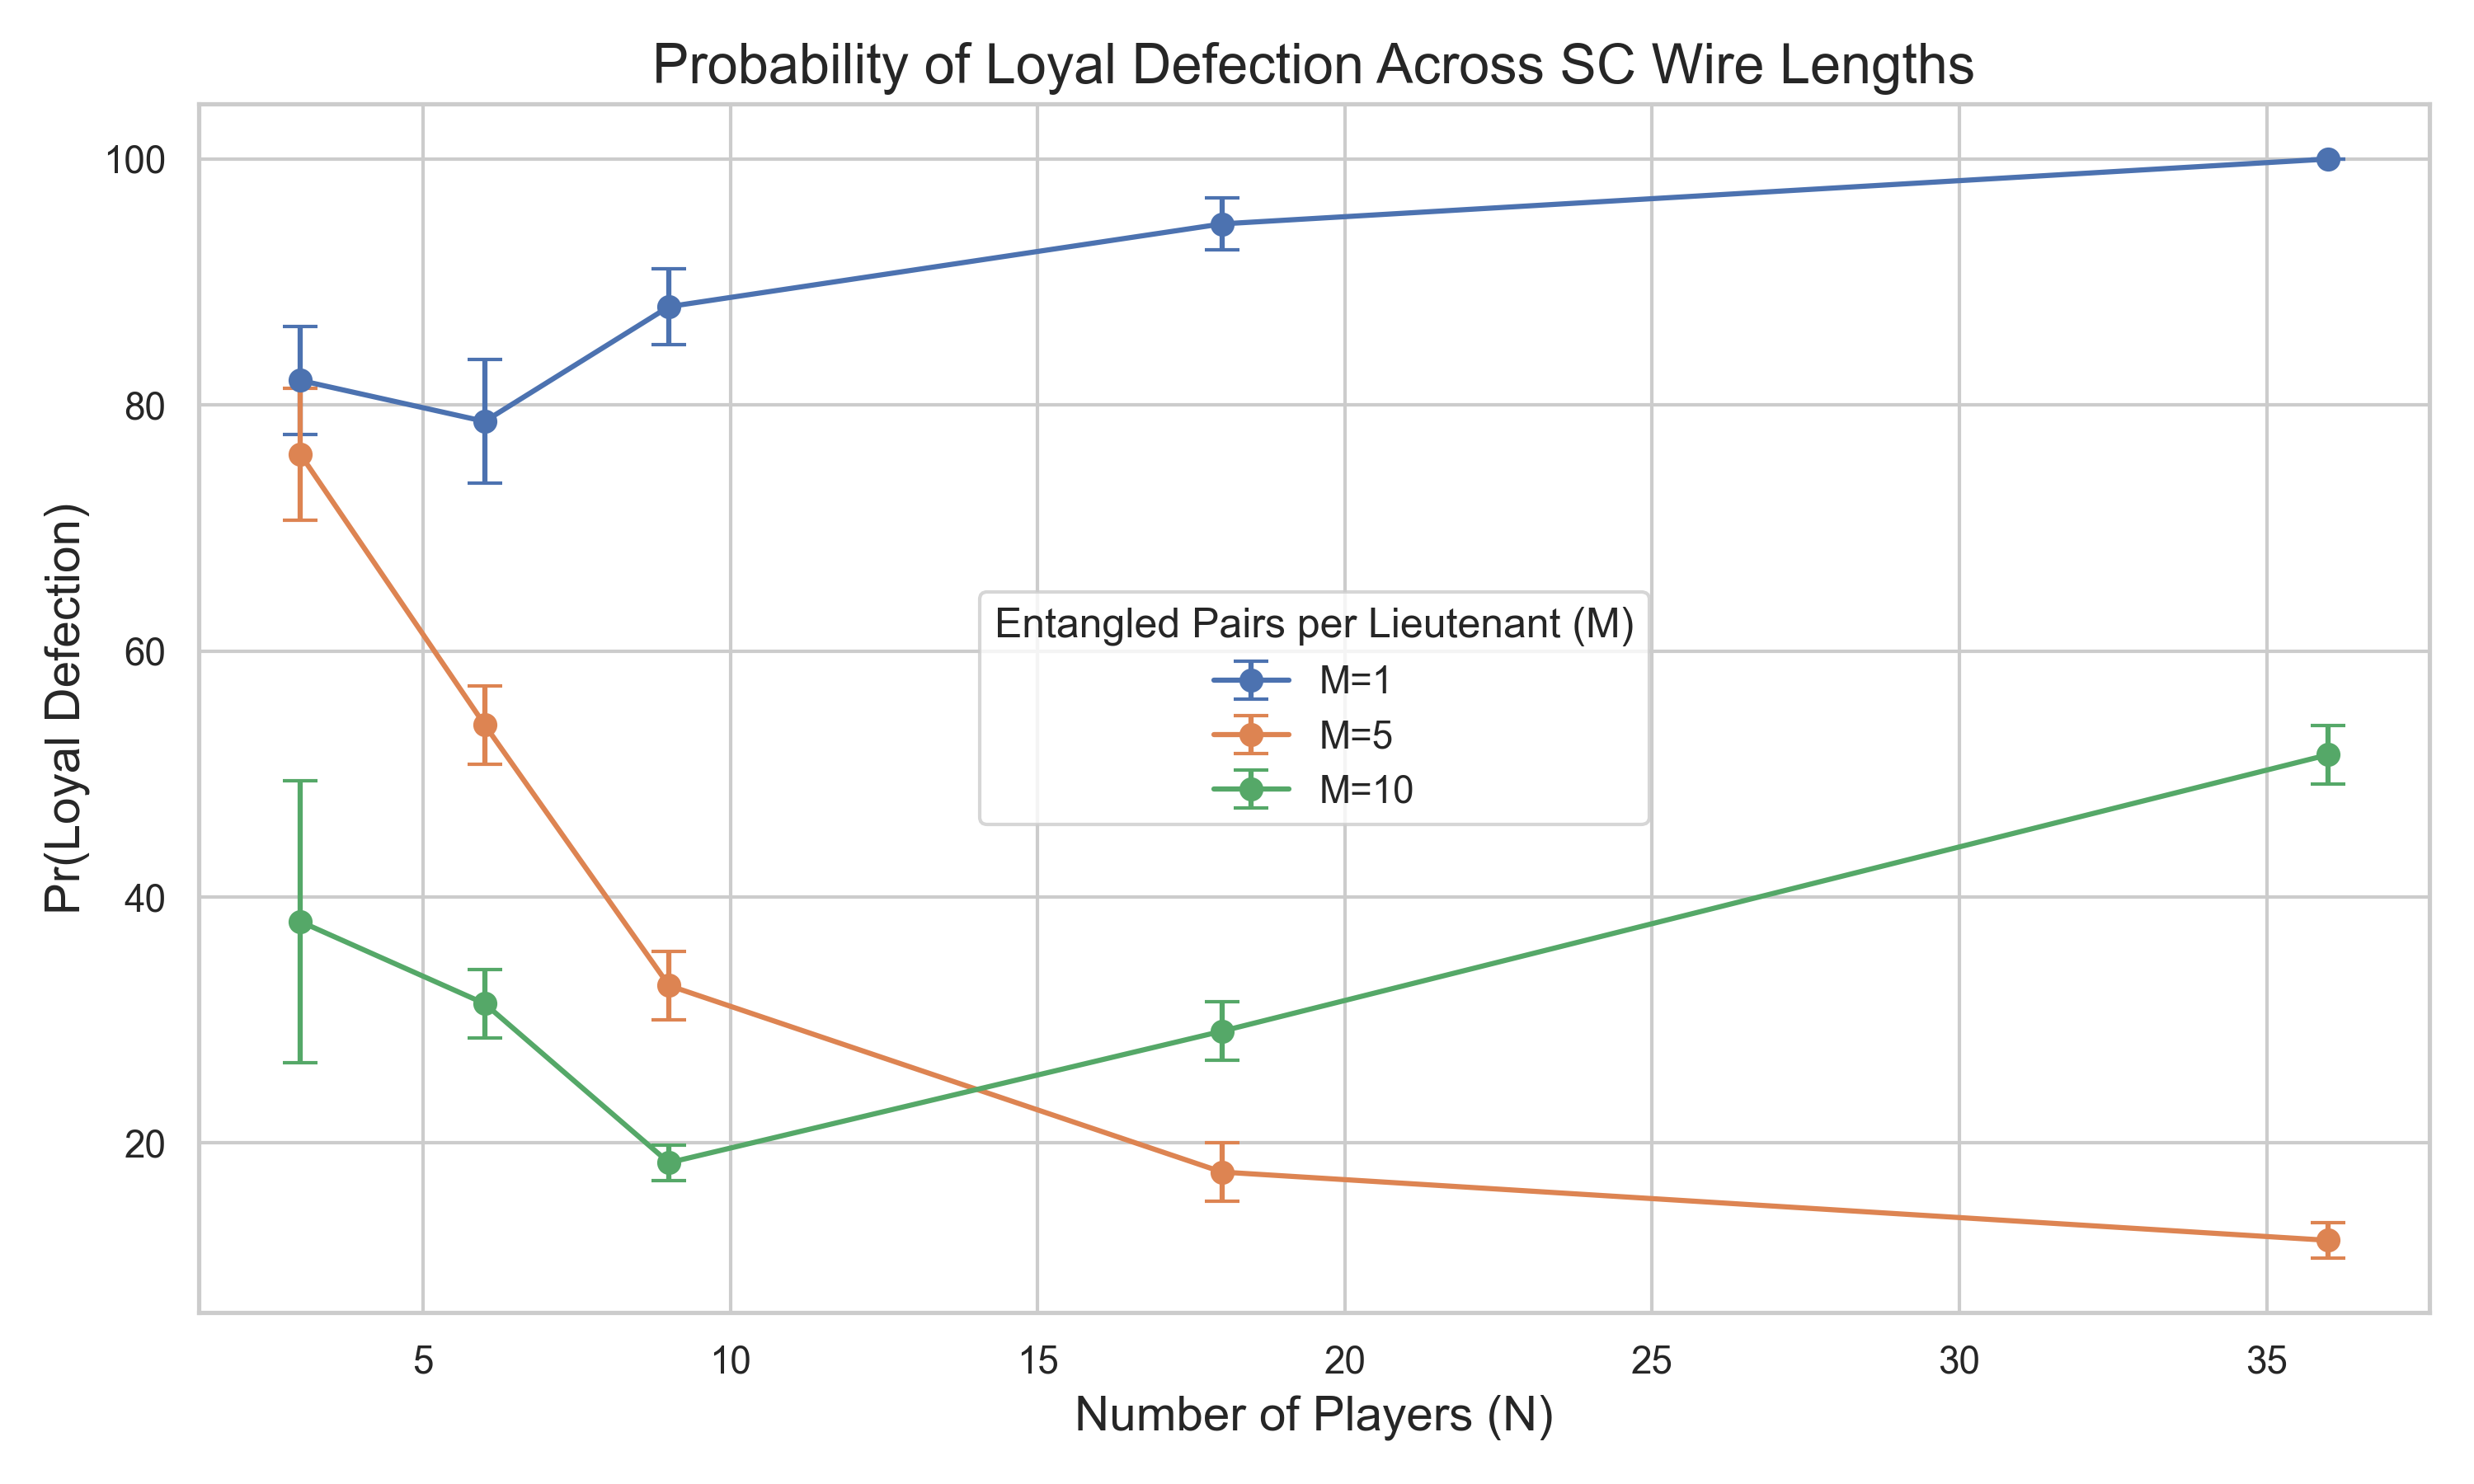

Write Python code to recreate this figure.
import matplotlib.pyplot as plt
import seaborn as sns
import pandas as pd
import numpy as np
import re
import numpy as np
from collections import defaultdict

# Read and parse the data
file_path = 'noiseless_simulation_results.txt'

with open(file_path, 'r') as file:
    lines = file.readlines()

pattern = re.compile(r'M=(\d+), N=(\d+), Loyal_Aborts=(\d+) \| Lieutenant Decisions = \[(.*)\]')
abort_data = defaultdict(lambda: defaultdict(list))

for line in lines:
    match = pattern.search(line)
    if match:
        M, N, loyal_aborts, _ = match.groups()
        M, N, loyal_aborts = int(M), int(N), int(loyal_aborts)
        loyal_lieutenants = (2 * N) // 3 - 1
        abort_ratio = loyal_aborts / loyal_lieutenants if loyal_lieutenants > 0 else 0
        abort_data[M][N].append(abort_ratio)

# Aggregate data
aggregated_data = []
for M in sorted(abort_data.keys()):
    for N in sorted(abort_data[M].keys()):
        abort_list = abort_data[M][N]
        segment_size = max(1, len(abort_list) // 5)

        segment_means = [np.mean(abort_list[i:i+segment_size]) for i in range(0, len(abort_list), segment_size)]

        mean_abort = np.mean(segment_means) * 100
        std_abort = np.std(segment_means) * 100 / np.sqrt(5)

        aggregated_data.append({'M': M, 'N': N, 'percent_aborts': mean_abort, 'percent_std': std_abort})

# Create DataFrame for plotting
df = pd.DataFrame(aggregated_data)

# Plotting
sns.set(style='whitegrid')
plt.figure(figsize=(10, 6))

# Plot curves for each value of M
for M, group_df in df.groupby('M'):
    plt.errorbar(group_df['N'], group_df['percent_aborts'], yerr=group_df['percent_std'], label=f'M={M}', capsize=5, marker='o')

plt.xlabel('Number of Players (N)', fontsize=14)
plt.ylabel('Pr(Loyal Defection)', fontsize=14)
plt.title('Probability of Loyal Defection Across SC Wire Lengths', fontsize=16)
plt.legend(title='Entangled Pairs per Lieutenant (M)')
plt.tight_layout()
plt.savefig('plot_noiseless_2.png', dpi=300)
plt.show()